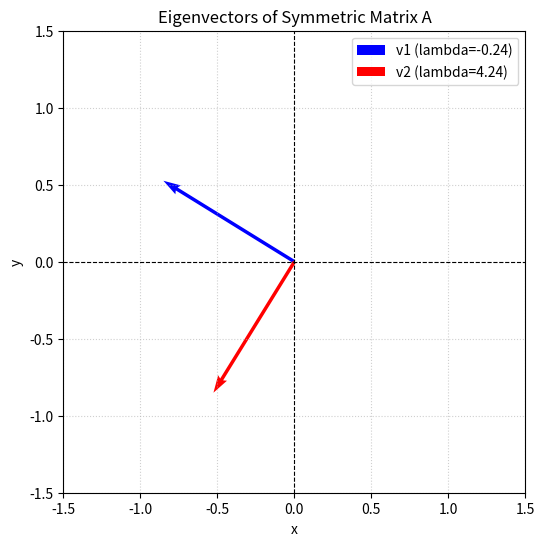

The script that saved this image: (Note: this script raises an exception after producing the figure.)
import numpy as np 
import matplotlib.pyplot as plt
from pathlib import Path


def compute_eigens(matrix): # compute of eigenvalues and eigenvectors of a matrix

    eigenvalues , eigenvectors = np.linalg.eig(matrix)

    return eigenvalues, eigenvectors


A = np.array([[1 , 2],
             [2 , 3]])

eigenvalues, eigenvectors = compute_eigens(A)


lambda1 = eigenvalues[0]
lambda2 = eigenvalues[1]

v1 = eigenvectors[:, 0]
v2 = eigenvectors[:, 1]

print("eigenvalues1:", lambda1)
print("eigenvectors1:\n", v1)
print("eigenvalues2:", lambda2)
print("eigenvectors2:\n", v2)


for i in range(len(eigenvalues)):
    print(eigenvalues[i], eigenvectors[:, i])
    print(f"eigenpair : {i+1}")
    print("eigenvalue:", eigenvalues[i])
    print("eigenvector:\n", eigenvectors[:, i])

    # A @ v (matris carpimi)
    left_side = A @ eigenvectors[:, i]
    
    # lambda * v (skaler carpim)
    right_side = eigenvalues[i] * eigenvectors[:, i]

    if np.allclose(left_side, right_side):
        print("(A @ v == lambda * v)")
    else:
        print("WRONG THEOREM")

# simple 2d eigenvector visualization
plt.figure(figsize=(6, 6))
plt.quiver(0, 0, v1[0], v1[1], angles='xy', scale_units='xy', scale=1, color='blue', label=f'v1 (lambda={lambda1:.2f})')
plt.quiver(0, 0, v2[0], v2[1], angles='xy', scale_units='xy', scale=1, color='red', label=f'v2 (lambda={lambda2:.2f})')

plt.xlim(-1.5, 1.5)
plt.ylim(-1.5, 1.5)
plt.axhline(0, color='black', linewidth=0.8, linestyle='--')
plt.axvline(0, color='black', linewidth=0.8, linestyle='--')
plt.grid(True, linestyle=':', alpha=0.6)
plt.gca().set_aspect('equal')
plt.xlabel('x')
plt.ylabel('y')
plt.title('Eigenvectors of Symmetric Matrix A')
plt.legend()

# save figure to assets
assets_dir = Path(__file__).resolve().parent.parent / "assets"
plt.savefig(assets_dir / "eigenvectors_plot.png", dpi=150, bbox_inches='tight')
plt.close()
print("\nplot saved to assets/eigenvectors_plot.png")
